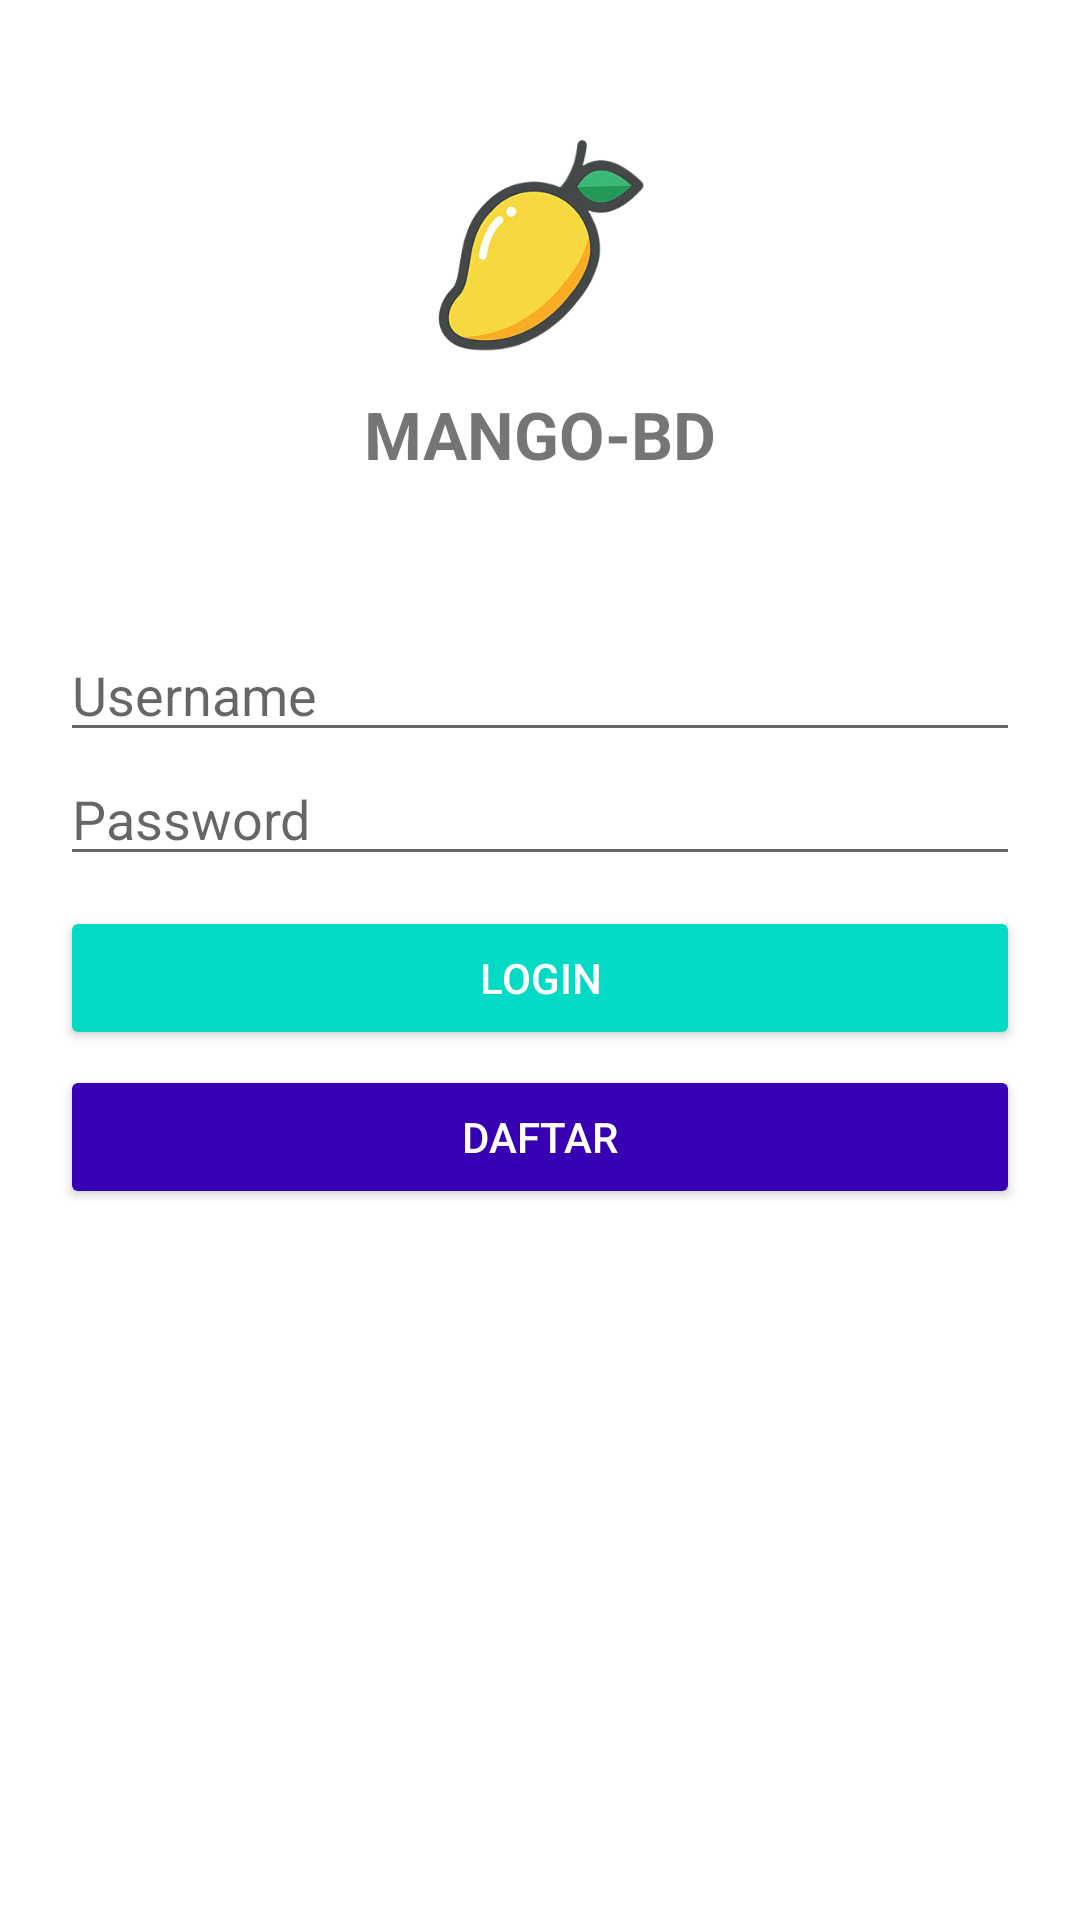

Produce the Android XML layout that renders to this screen, including the resource entries it uses.
<!-- AndroidManifest.xml: application theme Theme.Projek22 -->
<!-- res/layout/activity_main.xml -->
<?xml version="1.0" encoding="utf-8"?>
<RelativeLayout xmlns:android="http://schemas.android.com/apk/res/android"
xmlns:app="http://schemas.android.com/apk/res-auto"
xmlns:tools="http://schemas.android.com/tools"
android:layout_width="match_parent"
android:layout_height="match_parent"
tools:context=".MainActivity">

<LinearLayout
    android:id="@+id/linear_logo"
    android:layout_width="wrap_content"
    android:layout_height="wrap_content"
    android:orientation="vertical"
    android:layout_centerHorizontal="true">

    <ImageView
        android:layout_width="100dp"
        android:layout_height="100dp"
        android:src="@drawable/mango22"
        android:layout_gravity="center_horizontal"
        android:layout_marginTop="30dp"/>

    <TextView
        android:layout_width="wrap_content"
        android:layout_height="wrap_content"
        android:text="MANGO-BD"
        android:textStyle="bold"
        android:textSize="22sp"
        android:layout_gravity="center"/>
</LinearLayout>

<LinearLayout
    android:layout_width="match_parent"
    android:layout_height="wrap_content"
    android:layout_below="@id/linear_logo"
    android:orientation="vertical"
    android:layout_marginLeft="20dp"
    android:layout_marginRight="20dp"
    android:layout_marginTop="50dp">

    <EditText
        android:id="@+id/edittxt_username"
        android:layout_width="match_parent"
        android:layout_height="wrap_content"
        android:hint="Username" />

    <EditText
        android:layout_width="match_parent"
        android:layout_height="wrap_content"
        android:hint="Password"
        android:inputType="textPassword"/>

    <Button
        android:id="@+id/btn_login"
        android:layout_width="match_parent"
        android:layout_height="wrap_content"
        android:text="LOGIN"
        android:backgroundTint="@color/teal_200"
        android:textColor="@color/white"
        android:padding="10dp"
        android:layout_marginTop="10dp"/>

    <Button
        android:layout_width="match_parent"
        android:layout_height="wrap_content"
        android:layout_marginTop="5dp"
        android:backgroundTint="@color/purple_700"
        android:textColor="@color/white"
        android:padding="10dp"
        android:text="DAFTAR"/>

</LinearLayout>

</RelativeLayout>
<!-- resources referenced by this layout -->
<resources>
  <!-- drawable mango22: png bitmap (drawable, 61695 bytes) -->
  <style name="Theme.Projek22" parent="Theme.MaterialComponents.DayNight.NoActionBar">
          
          <item name="colorPrimary">@color/purple_500</item>
          <item name="colorPrimaryVariant">@color/purple_700</item>
          <item name="colorOnPrimary">@color/white</item>
          
          <item name="colorSecondary">@color/teal_200</item>
          <item name="colorSecondaryVariant">@color/teal_700</item>
          <item name="colorOnSecondary">@color/black</item>
          
          <item name="android:statusBarColor" tools:targetApi="l">?attr/colorPrimaryVariant</item>
          
      </style>
  <!-- not gathered from this repository: default colours our renderer supplied (Android Studio template values) -->
  <color name="purple_500">#FF6200EE</color>
  <color name="purple_700">#FF3700B3</color>
  <color name="teal_200">#FF03DAC5</color>
  <color name="teal_700">#FF018786</color>
  <color name="black">#FF000000</color>
  <color name="white">#FFFFFFFF</color>
</resources>
